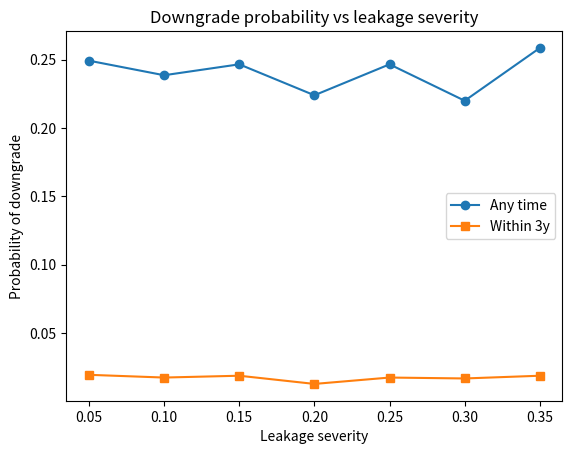
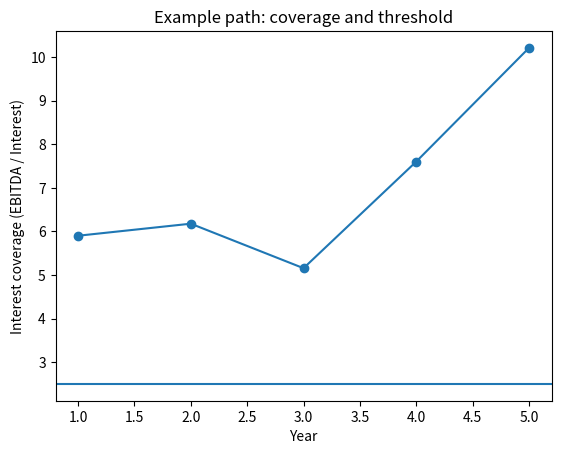
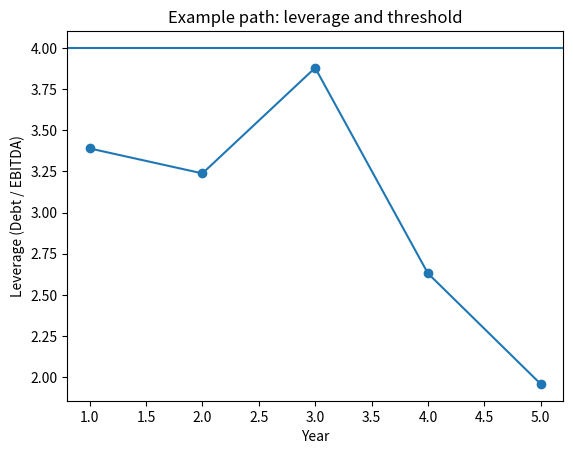
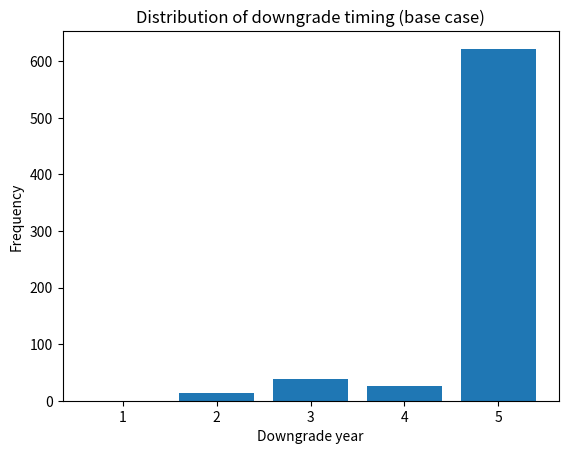

Reproduce these figures in Python, in order.
# Economic-Security Risk Simulation: Activist → (Indirect) Tech Leakage → Competitiveness → Rating Downgrade
#
# What this script does
# - Simulates a Monte Carlo model of a firm where a leakage event (via indirect channels like accounting-footprint inference) 
#   can degrade revenue growth and margins.
# - Tracks EBITDA, interest coverage, and leverage. Triggers a "downgrade" if coverage falls below a threshold OR leverage rises above a threshold.
# - Provides scenario toggles (industry capital intensity, mitigation strength, severity, detection lag, etc.).
# - Outputs: headline metrics + plots + a CSV of the run distribution for your documentation.
#
# Notes
# - This is a stylized policy/strategy model, not a valuation. Calibrate to firm/sector data if available.

import numpy as np
import pandas as pd
import matplotlib.pyplot as plt
from dataclasses import dataclass

# ----------------------------
# PARAMETERS (edit here)
# ----------------------------
np.random.seed(42)

N_SIM = 3000           # number of Monte Carlo paths
T_YEARS = 5            # horizon in years (discrete annual steps for readability)

# Baseline business
REVENUE_0 = 1000.0     # initial revenue (arbitrary units)
BASE_GROWTH = 0.05     # baseline annual revenue growth
GROWTH_VOL = 0.06      # volatility of revenue growth (one-sigma shock)
EBITDA_MARGIN_0 = 0.18 # starting EBITDA margin
MARGIN_VOL = 0.02      # annual random drift on margin (small)

# Capital structure
DEBT_0 = 600.0         # total debt (constant for simplicity)
INT_RATE = 0.05        # average interest rate
INTEREST = DEBT_0 * INT_RATE

# Industry capital intensity: fixed-cost burden proxy (amplifies operating deleverage)
FIXED_COST_INTENSITY = 0.6  # 0.3=low capital intensity, 0.6=semi/battery-like, 0.8=very high

# Leakage mechanism
P_LEAK = 0.15          # probability that leakage event occurs at t=1 (one-off hazard at start)
SEVERITY = 0.20        # fractional impact when "active": reduces growth and margin (20% severity)
DETECTION_LAG = 2      # years before mitigation kicks in (e.g., internal controls, legal response)
MITIGATION = 0.5       # fraction of severity removed after detection (0=no mitigation, 1=full mitigation)

# Rating trigger rules
COVERAGE_THRESHOLD = 2.5              # Downgrade if EBITDA/Interest < 2.5
LEVERAGE_THRESHOLD = 4.0              # OR if Debt/EBITDA > 4.0
CONSECUTIVE_YEARS_BELOW = 2           # must breach for this many consecutive years to count as downgrade
DOWNGRADE_WINDOW = 3                  # compute probability of downgrade within first 3 years (headline metric)

# Sensitivity grid (optional sweep on severity)
SEVERITY_SWEEP = np.linspace(0.05, 0.35, 7)  # 5% → 35%

# ----------------------------
# MODEL FUNCTIONS
# ----------------------------
@dataclass
class PathResult:
    downgraded: bool
    downgrade_year: int
    coverage_path: list
    leverage_path: list
    revenue_path: list
    ebitda_path: list
    leak_active_years: list

def simulate_one(severity=SEVERITY):
    revenue = REVENUE_0
    ebitda_margin = EBITDA_MARGIN_0

    # draw if leakage event happens at t=1 (stylized)
    leak_occurs = (np.random.rand() < P_LEAK)
    leak_active_years = [False]*T_YEARS
    # if occurs, it's active from year 1 and reduced after detection lag
    # severity_effect(t) = severity (full) before mitigation, severity*(1-MITIGATION) after lag
    downgraded = False
    downgrade_year = None

    coverage_breach_streak = 0
    leverage_breach_streak = 0

    coverage_path = []
    leverage_path = []
    revenue_path = []
    ebitda_path = []

    for t in range(T_YEARS):
        # stochastic growth and margin drift
        g_shock = np.random.normal(0, GROWTH_VOL)
        m_shock = np.random.normal(0, MARGIN_VOL)

        # leakage impact
        eff_sev = 0.0
        if leak_occurs:
            leak_active_years[t] = True
            if t < DETECTION_LAG:
                eff_sev = severity
            else:
                eff_sev = max(0.0, severity * (1.0 - MITIGATION))

        # effect on growth and margin
        # growth reduced and margin compressed, amplified by fixed-cost intensity (operating leverage)
        effective_growth = BASE_GROWTH + g_shock - eff_sev * 0.6   # 60% of severity hits growth
        ebitda_margin = max(0.01, ebitda_margin + m_shock - eff_sev * 0.4 * (1 + FIXED_COST_INTENSITY))

        # update revenue and EBITDA
        revenue = max(1.0, revenue * (1.0 + effective_growth))
        ebitda = revenue * ebitda_margin

        # coverage & leverage
        coverage = ebitda / max(1e-6, INTEREST)
        leverage = DEBT_0 / max(1e-6, ebitda)

        coverage_path.append(coverage)
        leverage_path.append(leverage)
        revenue_path.append(revenue)
        ebitda_path.append(ebitda)

        coverage_breach = coverage < COVERAGE_THRESHOLD
        leverage_breach = leverage > LEVERAGE_THRESHOLD

        coverage_breach_streak = coverage_breach_streak + 1 if coverage_breach else 0
        leverage_breach_streak = leverage_breach_streak + 1 if leverage_breach else 0

        # downgrade if any streak meets rule
        if (coverage_breach_streak >= CONSECUTIVE_YEARS_BELOW) or (leverage_breach_streak >= CONSECUTIVE_YEARS_BELOW):
            downgraded = True
            downgrade_year = t + 1  # 1-based year
            # continue to record the path for completeness

    return PathResult(downgraded, downgrade_year, coverage_path, leverage_path, revenue_path, ebitda_path, leak_active_years)

def run_simulation(severity=SEVERITY, n_sim=N_SIM):
    results = [simulate_one(severity=severity) for _ in range(n_sim)]
    # metrics
    downgraded_any = np.array([r.downgraded for r in results])
    downgrade_years = np.array([r.downgrade_year if r.downgraded else np.nan for r in results])

    prob_within_window = np.mean([
        (r.downgraded and (r.downgrade_year is not None) and (r.downgrade_year <= DOWNGRADE_WINDOW))
        for r in results
    ])

    avg_time_to_dg = np.nanmean(downgrade_years)  # conditional on downgrade
    leak_share = np.mean([any(r.leak_active_years) for r in results])

    summary = {
        "severity": severity,
        "prob_downgraded_any": float(np.mean(downgraded_any)),
        "prob_downgraded_within_window": float(prob_within_window),
        "avg_time_to_downgrade_if_dg": float(avg_time_to_dg),
        "share_paths_with_leak": float(leak_share),
    }
    return results, summary

# ----------------------------
# RUN BASE CASE + SWEEP
# ----------------------------
base_results, base_summary = run_simulation(severity=SEVERITY, n_sim=N_SIM)

sweep_summaries = []
for sev in SEVERITY_SWEEP:
    _, s = run_simulation(severity=sev, n_sim=N_SIM//2)  # fewer sims for speed on sweep
    sweep_summaries.append(s)

summary_df = pd.DataFrame(sweep_summaries).sort_values("severity").reset_index(drop=True)

# Save a CSV for documentation
csv_path = "risk_simulation_summary.csv"
summary_df.to_csv(csv_path, index=False)

# ----------------------------
# DISPLAY HEADLINES
# ----------------------------
print("Base summary:", base_summary)
print("CSV saved to:", csv_path)
print(summary_df.round(4))

# ----------------------------
# PLOTS
# ----------------------------
# 1) Probability of downgrade (anytime & within window) vs severity
plt.figure()
plt.plot(summary_df["severity"], summary_df["prob_downgraded_any"], marker="o", label="Any time")
plt.plot(summary_df["severity"], summary_df["prob_downgraded_within_window"], marker="s", label=f"Within {DOWNGRADE_WINDOW}y")
plt.xlabel("Leakage severity")
plt.ylabel("Probability of downgrade")
plt.title("Downgrade probability vs leakage severity")
plt.legend()
plt.show()

# 2) Example path visualization (one random path from base case)
example_idx = np.random.randint(len(base_results))
example = base_results[example_idx]
years = np.arange(1, T_YEARS+1)

plt.figure()
plt.plot(years, example.coverage_path, marker="o")
plt.axhline(COVERAGE_THRESHOLD)
plt.xlabel("Year")
plt.ylabel("Interest coverage (EBITDA / Interest)")
plt.title("Example path: coverage and threshold")
plt.show()

plt.figure()
plt.plot(years, example.leverage_path, marker="o")
plt.axhline(LEVERAGE_THRESHOLD)
plt.xlabel("Year")
plt.ylabel("Leverage (Debt / EBITDA)")
plt.title("Example path: leverage and threshold")
plt.show()

# 3) Distribution of downgrade year (base case)
dg_years = [r.downgrade_year for r in base_results if r.downgraded and r.downgrade_year is not None]
if len(dg_years) > 0:
    plt.figure()
    plt.hist(dg_years, bins=np.arange(1, T_YEARS+2)-0.5, rwidth=0.8)
    plt.xlabel("Downgrade year")
    plt.ylabel("Frequency")
    plt.title("Distribution of downgrade timing (base case)")
    plt.show()
